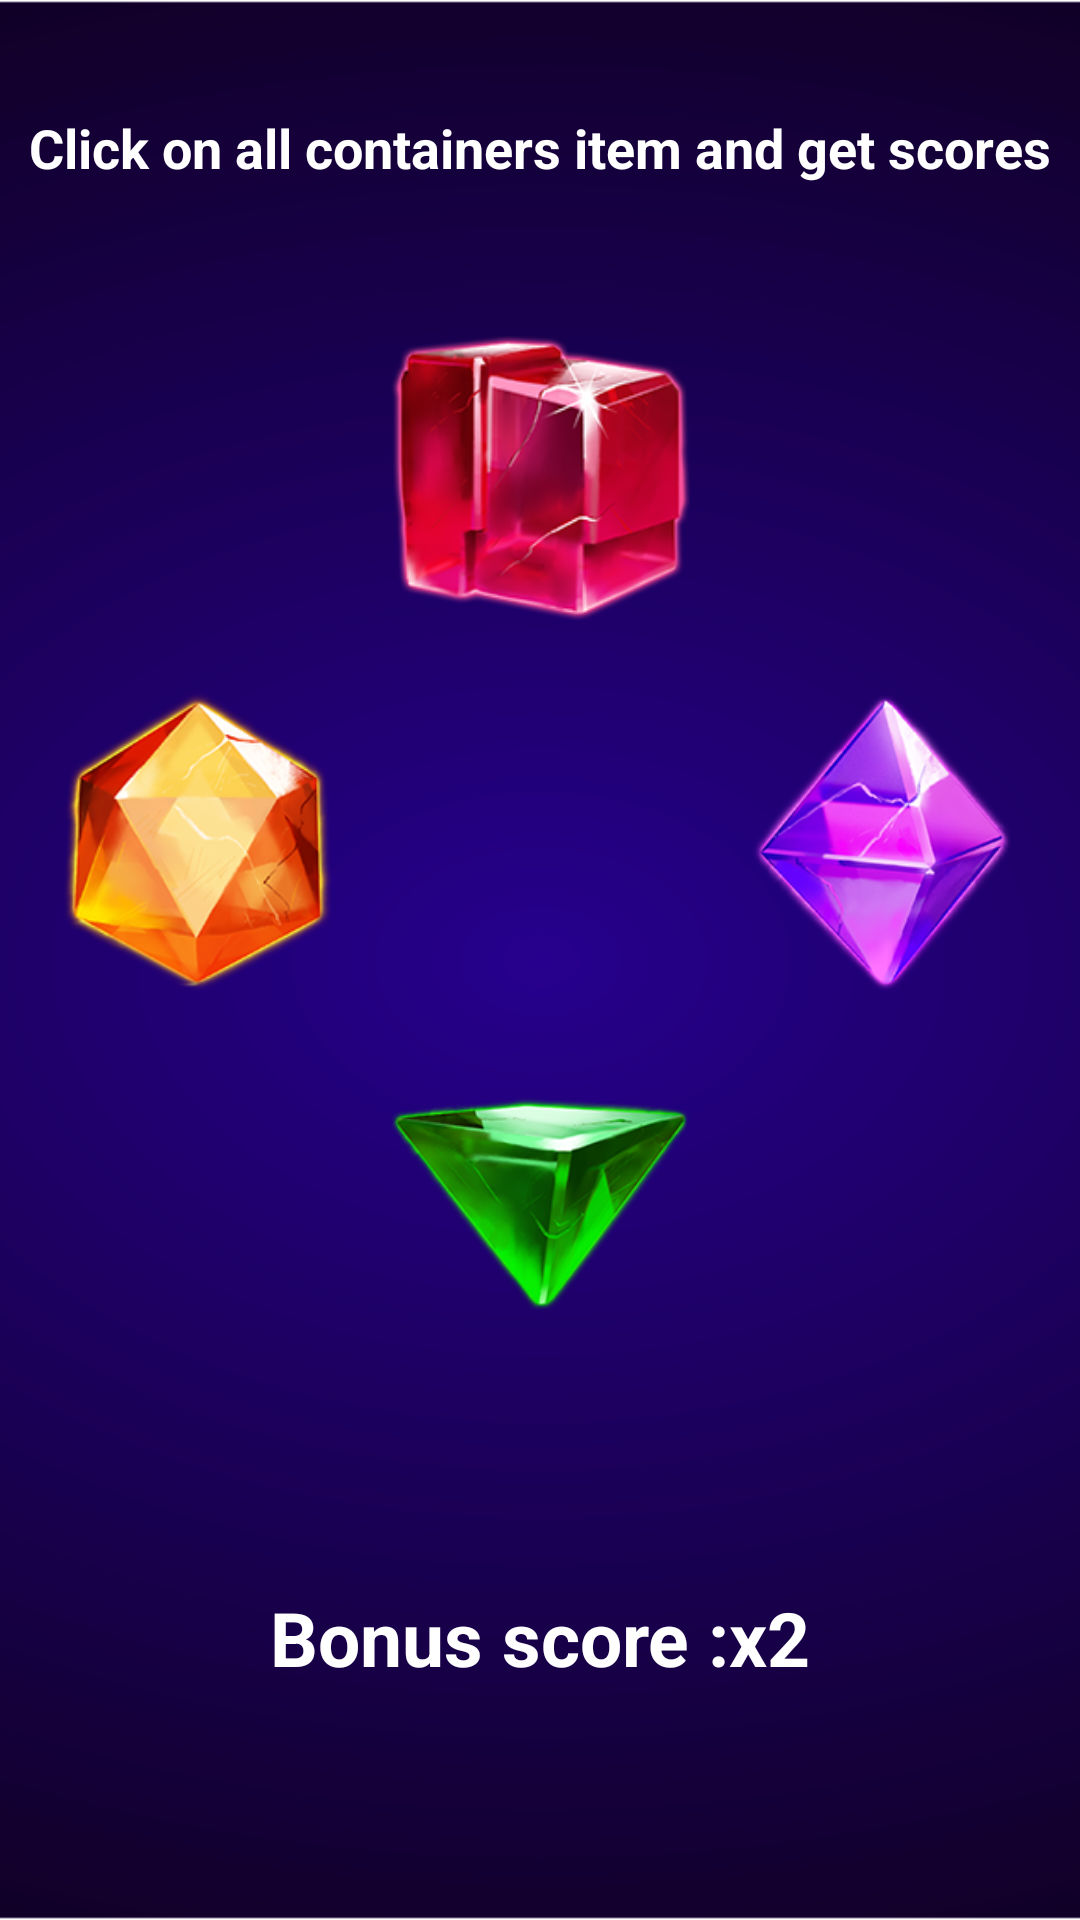

Produce the Android XML layout that renders to this screen, including the resource entries it uses.
<!-- AndroidManifest.xml: application theme Theme.BrilliantParadise -->
<!-- res/layout/activity_hyxoxzchsije.xml -->
<?xml version="1.0" encoding="utf-8"?>
<androidx.constraintlayout.widget.ConstraintLayout xmlns:android="http://schemas.android.com/apk/res/android"
    xmlns:app="http://schemas.android.com/apk/res-auto"
    xmlns:tools="http://schemas.android.com/tools"
    android:layout_width="match_parent"
    android:layout_height="match_parent"
    android:background="@drawable/bg_brill_par"
    tools:context=".vfiuoc.Hyxoxzchsije">

    <TextView
        android:id="@+id/textView"
        android:layout_width="wrap_content"
        android:layout_height="wrap_content"
        android:text="Click on all containers item and get scores"
        android:textSize="18sp"
        android:textColor="@color/white"
        android:textStyle="bold"
        app:layout_constraintBottom_toBottomOf="parent"
        app:layout_constraintEnd_toEndOf="parent"
        app:layout_constraintStart_toStartOf="parent"
        app:layout_constraintTop_toTopOf="parent"
        app:layout_constraintVertical_bias="0.060000002" />

    <ImageView
        android:id="@+id/imageView"
        android:layout_width="100dp"
        android:layout_height="100dp"
        app:layout_constraintBottom_toBottomOf="parent"
        app:layout_constraintEnd_toEndOf="parent"
        app:layout_constraintStart_toStartOf="parent"
        app:layout_constraintTop_toBottomOf="@+id/textView"
        app:layout_constraintVertical_bias="0.100000024"
        app:srcCompat="@drawable/brill_par_3" />

    <ImageView
        android:id="@+id/imageView2"
        android:layout_width="100dp"
        android:layout_height="100dp"
        app:layout_constraintBottom_toBottomOf="parent"
        app:layout_constraintEnd_toEndOf="parent"
        app:layout_constraintStart_toStartOf="parent"
        app:layout_constraintTop_toBottomOf="@+id/imageView"
        app:layout_constraintVertical_bias="0.43"
        app:srcCompat="@drawable/brill_par_1" />

    <ImageView
        android:id="@+id/imageView3"
        android:layout_width="100dp"
        android:layout_height="100dp"
        android:layout_marginStart="16dp"
        app:layout_constraintBottom_toTopOf="@+id/imageView2"
        app:layout_constraintStart_toStartOf="parent"
        app:layout_constraintTop_toBottomOf="@+id/imageView"
        app:srcCompat="@drawable/brill_par_4" />

    <ImageView
        android:id="@+id/imageView4"
        android:layout_width="100dp"
        android:layout_height="100dp"
        android:layout_marginEnd="16dp"
        app:layout_constraintBottom_toBottomOf="@+id/imageView3"
        app:layout_constraintEnd_toEndOf="parent"
        app:layout_constraintTop_toTopOf="@+id/imageView3"
        app:srcCompat="@drawable/brill_par_2" />

    <TextView
        android:id="@+id/tv_scroe"
        android:layout_width="wrap_content"
        android:layout_height="wrap_content"
        android:text="Bonus score :x2"
        android:textSize="25sp"
        android:textColor="@color/white"
        android:textStyle="bold"
        app:layout_constraintBottom_toBottomOf="parent"
        app:layout_constraintEnd_toEndOf="parent"
        app:layout_constraintStart_toStartOf="parent"
        app:layout_constraintTop_toBottomOf="@+id/imageView2" />

</androidx.constraintlayout.widget.ConstraintLayout>
<!-- resources referenced by this layout -->
<resources>
  <color name="white">#FFFFFFFF</color>
  <!-- drawable bg_brill_par: png bitmap (drawable, 38565 bytes) -->
  <!-- drawable brill_par_1: png bitmap (drawable, 29365 bytes) -->
  <!-- drawable brill_par_2: png bitmap (drawable, 40708 bytes) -->
  <!-- drawable brill_par_3: png bitmap (drawable, 36557 bytes) -->
  <!-- drawable brill_par_4: png bitmap (drawable, 40712 bytes) -->
  <style name="Theme.BrilliantParadise" parent="Theme.MaterialComponents.DayNight.DarkActionBar">
          
          <item name="colorPrimary">@color/purple_500</item>
          <item name="colorPrimaryVariant">@color/purple_700</item>
          <item name="colorOnPrimary">@color/white</item>
          
          <item name="colorSecondary">@color/brill_pb_clr</item>
          <item name="colorSecondaryVariant">@color/teal_700</item>
          <item name="android:windowFullscreen">true</item>
          <item name="windowActionBar">false</item>
          <item name="windowNoTitle">true</item>
          <item name="android:windowDisablePreview">true</item>
          <item name="colorOnSecondary">@color/black</item>
          
          <item name="android:statusBarColor">?attr/colorPrimaryVariant</item>
          
      </style>
  <color name="purple_500">#FF6200EE</color>
  <color name="purple_700">#FF3700B3</color>
  <color name="brill_pb_clr">#038FDA</color>
  <color name="teal_700">#FF018786</color>
  <color name="black">#FF000000</color>
</resources>
